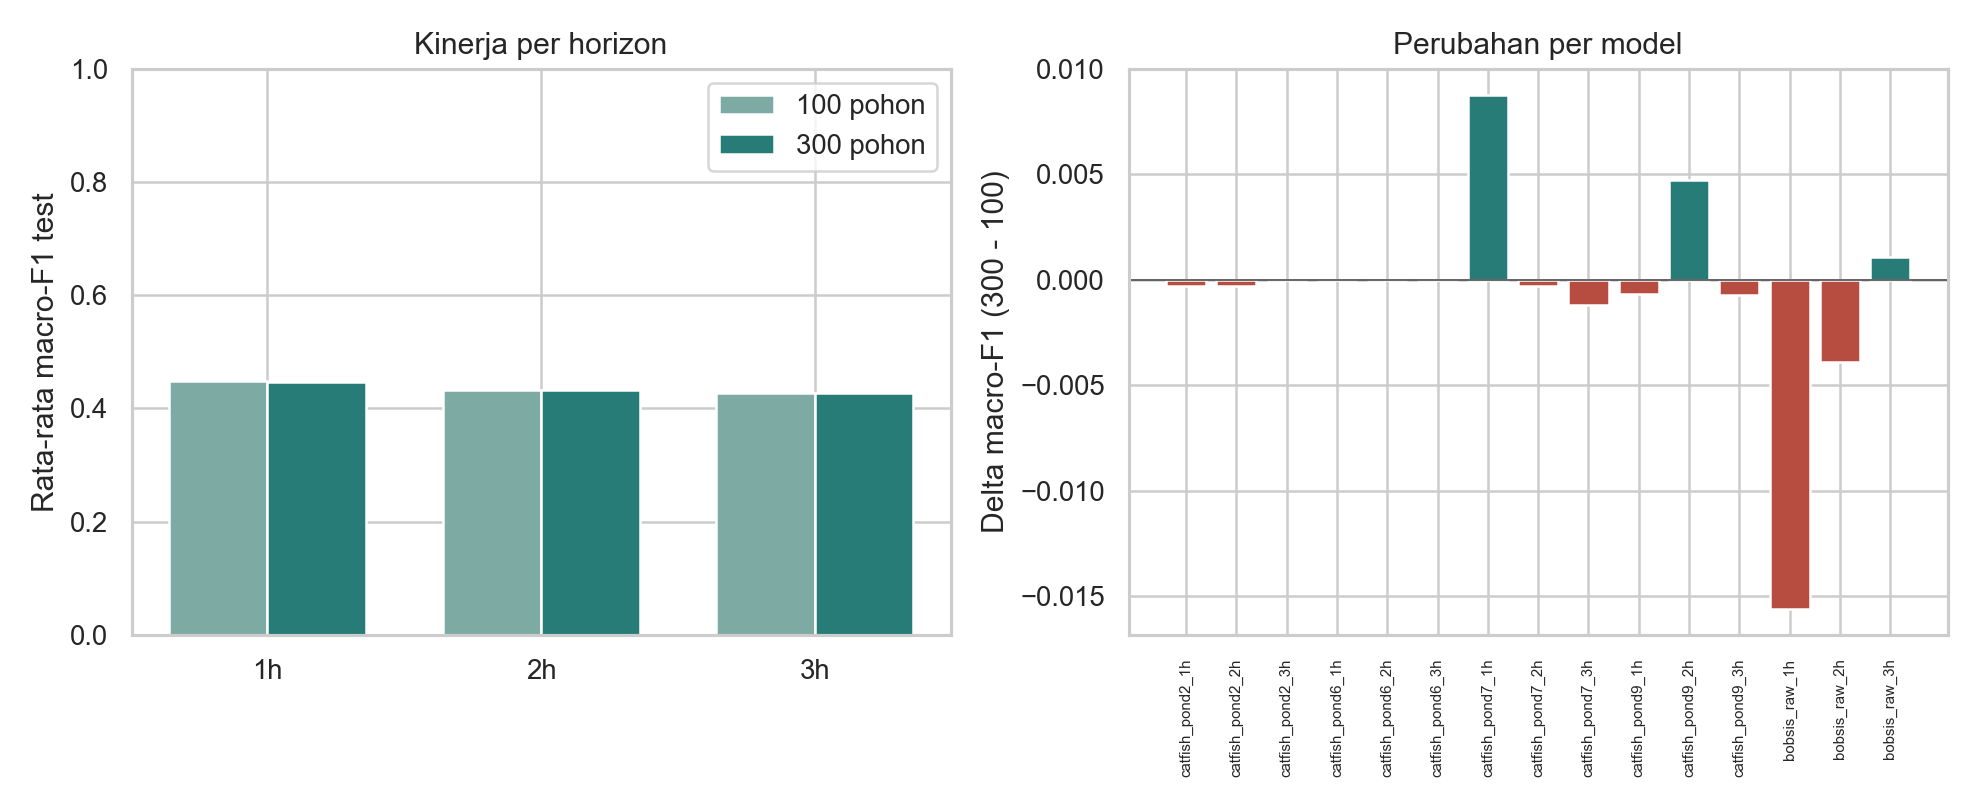

The file beside this chart, header and first rows:
experiment, series_id, horizon, n_estimators_baseline, n_estimators_candidate, macro_f1_baseline, macro_f1_candidate, macro_f1_delta, accuracy_baseline, accuracy_candidate, train_seconds_baseline, train_seconds_candidate, train_seconds_ratio
catfish_pond2_1h, catfish_pond2, 1h, 100, 300, 0.3289, 0.3286, -0.0002803, 0.969, 0.969, 1.479, 3.917, 2.648
catfish_pond2_2h, catfish_pond2, 2h, 100, 300, 0.3275, 0.3272, -0.0003024, 0.9642, 0.9624, 1.513, 4.035, 2.666
catfish_pond2_3h, catfish_pond2, 3h, 100, 300, 0.3264, 0.3264, 0.0, 0.9594, 0.9594, 1.548, 4.22, 2.725
catfish_pond6_1h, catfish_pond6, 1h, 100, 300, 0.6667, 0.6667, 0.0, 1.0, 1.0, 1.201, 3.15, 2.623
catfish_pond6_2h, catfish_pond6, 2h, 100, 300, 0.6667, 0.6667, 0.0, 1.0, 1.0, 1.119, 3.406, 3.044
catfish_pond6_3h, catfish_pond6, 3h, 100, 300, 0.6667, 0.6667, 0.0, 1.0, 1.0, 1.308, 3.597, 2.751
catfish_pond7_1h, catfish_pond7, 1h, 100, 300, 0.3542, 0.363, 0.008783, 0.9676, 0.9686, 2.286, 6.314, 2.762
catfish_pond7_2h, catfish_pond7, 2h, 100, 300, 0.3297, 0.3294, -0.000301, 0.9706, 0.9711, 2.213, 6.62, 2.992
catfish_pond7_3h, catfish_pond7, 3h, 100, 300, 0.3293, 0.3281, -0.001215, 0.9682, 0.9632, 2.392, 6.325, 2.644
catfish_pond9_1h, catfish_pond9, 1h, 100, 300, 0.3092, 0.3085, -0.000678, 0.8172, 0.8145, 1.12, 2.52, 2.25
catfish_pond9_2h, catfish_pond9, 2h, 100, 300, 0.2919, 0.2966, 0.004717, 0.7468, 0.7662, 1.123, 2.98, 2.654
catfish_pond9_3h, catfish_pond9, 3h, 100, 300, 0.2995, 0.2988, -0.0006984, 0.7819, 0.779, 1.207, 3.189, 2.641
bobsis_raw_1h, bobsis_raw, 1h, 100, 300, 0.5811, 0.5655, -0.01563, 0.8717, 0.8483, 1.836, 5.248, 2.858
bobsis_raw_2h, bobsis_raw, 2h, 100, 300, 0.5466, 0.5427, -0.003899, 0.819, 0.8136, 1.877, 5.078, 2.706
bobsis_raw_3h, bobsis_raw, 3h, 100, 300, 0.5164, 0.5174, 0.001091, 0.7755, 0.7766, 1.809, 4.897, 2.708
